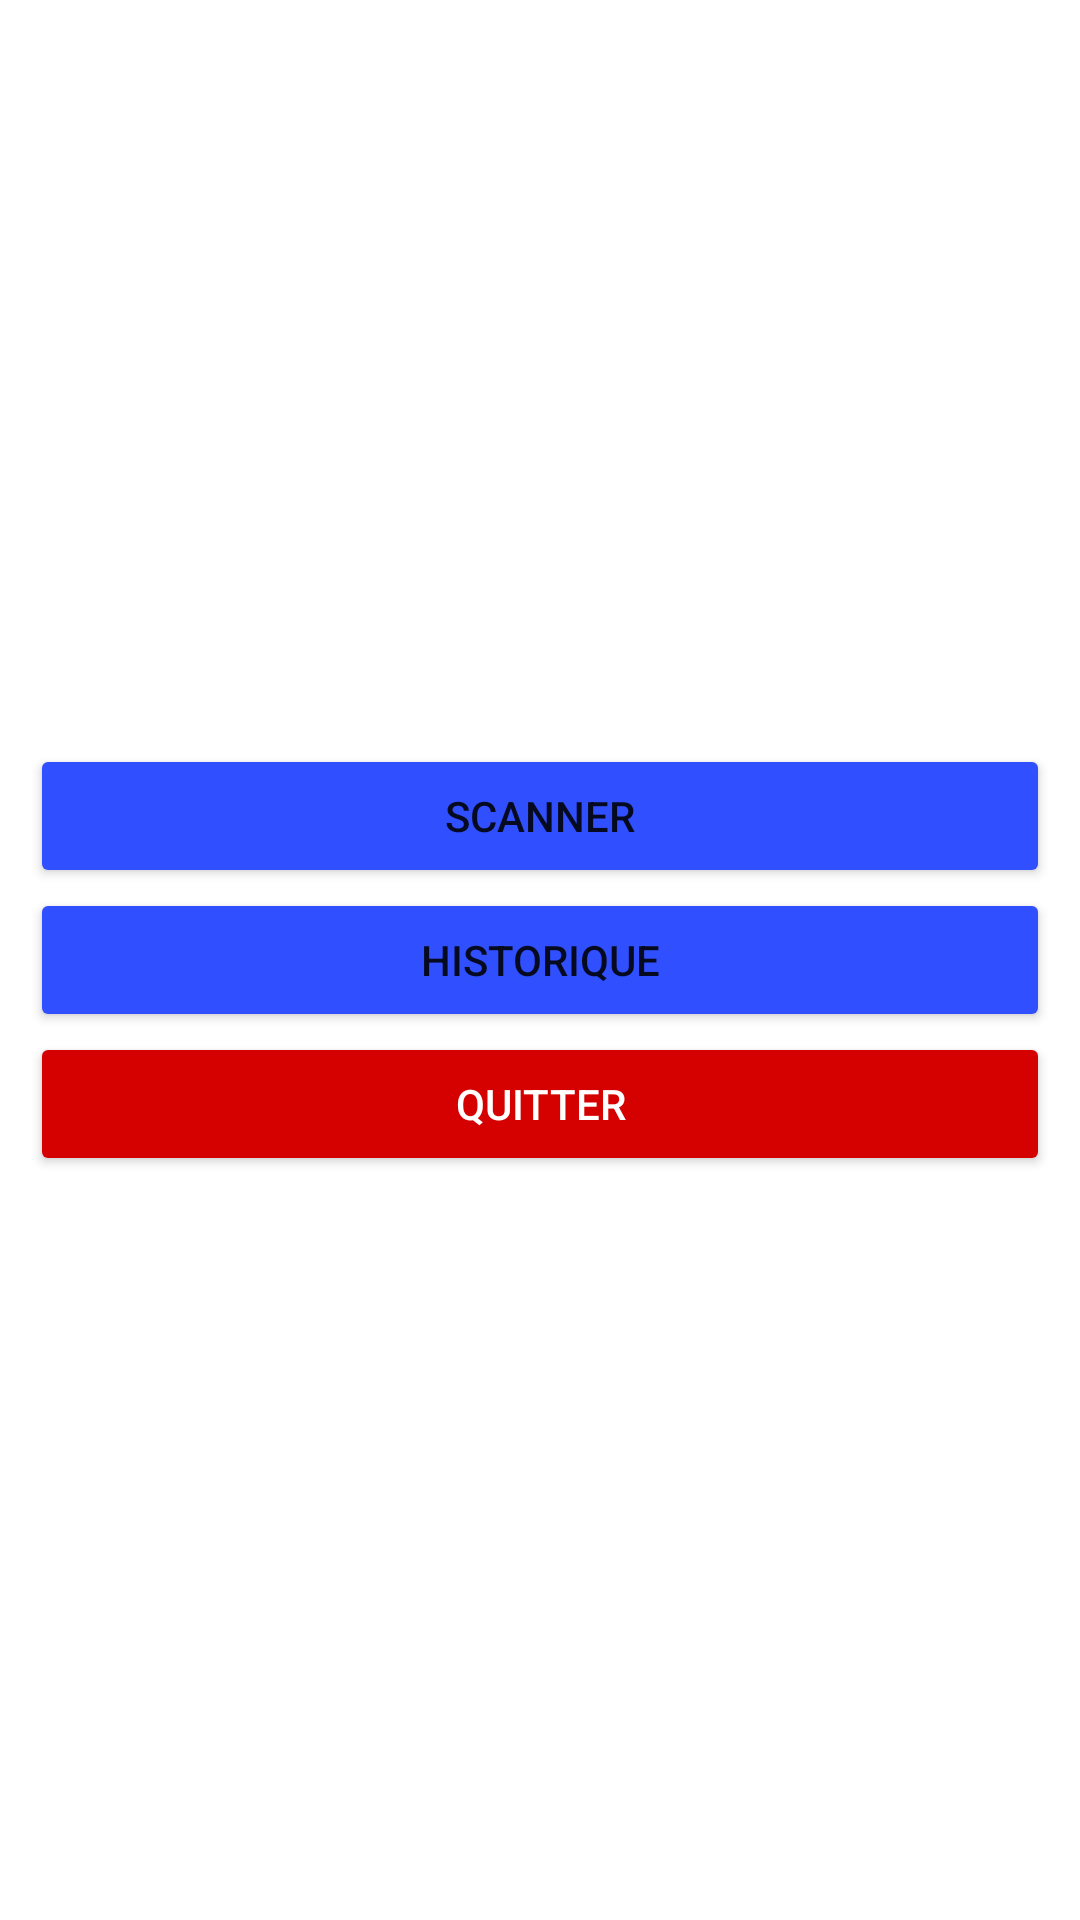

Reconstruct the res/layout file that produces this screen, plus the resources it refers to.
<!-- AndroidManifest.xml: application theme Theme.ApplicationDePointage -->
<!-- res/layout/activity_main.xml -->
<?xml version="1.0" encoding="utf-8"?>
<androidx.constraintlayout.widget.ConstraintLayout xmlns:android="http://schemas.android.com/apk/res/android"
    xmlns:app="http://schemas.android.com/apk/res-auto"
    xmlns:tools="http://schemas.android.com/tools"
    android:layout_width="match_parent"
    android:layout_height="match_parent"
    tools:context=".Controller.MainActivity">

    <LinearLayout
        android:layout_width="match_parent"
        android:layout_height="wrap_content"
        android:orientation="vertical"
        android:paddingLeft="10dp"
        android:paddingRight="10dp"
        app:layout_constraintBottom_toBottomOf="parent"
        app:layout_constraintEnd_toEndOf="parent"
        app:layout_constraintStart_toStartOf="parent"
        app:layout_constraintTop_toTopOf="parent">

        <Button
            android:id="@+id/btn_scanner"
            android:layout_width="match_parent"
            android:layout_height="wrap_content"
            android:layout_weight="1"
            android:backgroundTint="#304FFE"
            android:text="@string/scanner"
            app:icon="@drawable/ic_baseline_qr_code_24"
            app:iconGravity="textStart" />

        <Button
            android:id="@+id/btn_history"
            android:layout_width="match_parent"
            android:layout_height="wrap_content"
            android:layout_weight="1"
            android:backgroundTint="#304FFE"
            android:text="@string/historique"
            app:icon="@drawable/ic_baseline_history_24"
            app:iconGravity="textStart" />

        <Button
            android:id="@+id/btn_quit"
            android:layout_width="match_parent"
            android:layout_height="wrap_content"
            android:layout_weight="1"
            android:backgroundTint="#D50000"
            android:text="@string/quitter"
            android:textColor="@color/white"
            app:icon="@drawable/ic_baseline_exit_to_app_24"
            app:iconGravity="textStart" />
    </LinearLayout>
</androidx.constraintlayout.widget.ConstraintLayout>
<!-- resources referenced by this layout -->
<resources>
  <string name="historique">Historique</string>
  <string name="quitter">Quitter</string>
  <string name="scanner">Scanner</string>
  <style name="Theme.ApplicationDePointage" parent="Theme.MaterialComponents.DayNight.NoActionBar">
          
          <item name="colorPrimary">@color/purple_500</item>
          <item name="colorPrimaryVariant">@color/purple_700</item>
          <item name="colorOnPrimary">@color/white</item>
          
          <item name="colorSecondary">@color/teal_200</item>
          <item name="colorSecondaryVariant">@color/teal_700</item>
          <item name="colorOnSecondary">@color/black</item>
          
          <item name="android:statusBarColor" tools:targetApi="l">?attr/colorPrimaryVariant</item>
          
      </style>
  <!-- not gathered from this repository: default colours our renderer supplied (Android Studio template values) -->
  <color name="purple_500">#FF6200EE</color>
  <color name="purple_700">#FF3700B3</color>
  <color name="teal_200">#FF03DAC5</color>
  <color name="teal_700">#FF018786</color>
  <color name="black">#FF000000</color>
  <color name="white">#FFFFFFFF</color>
</resources>
